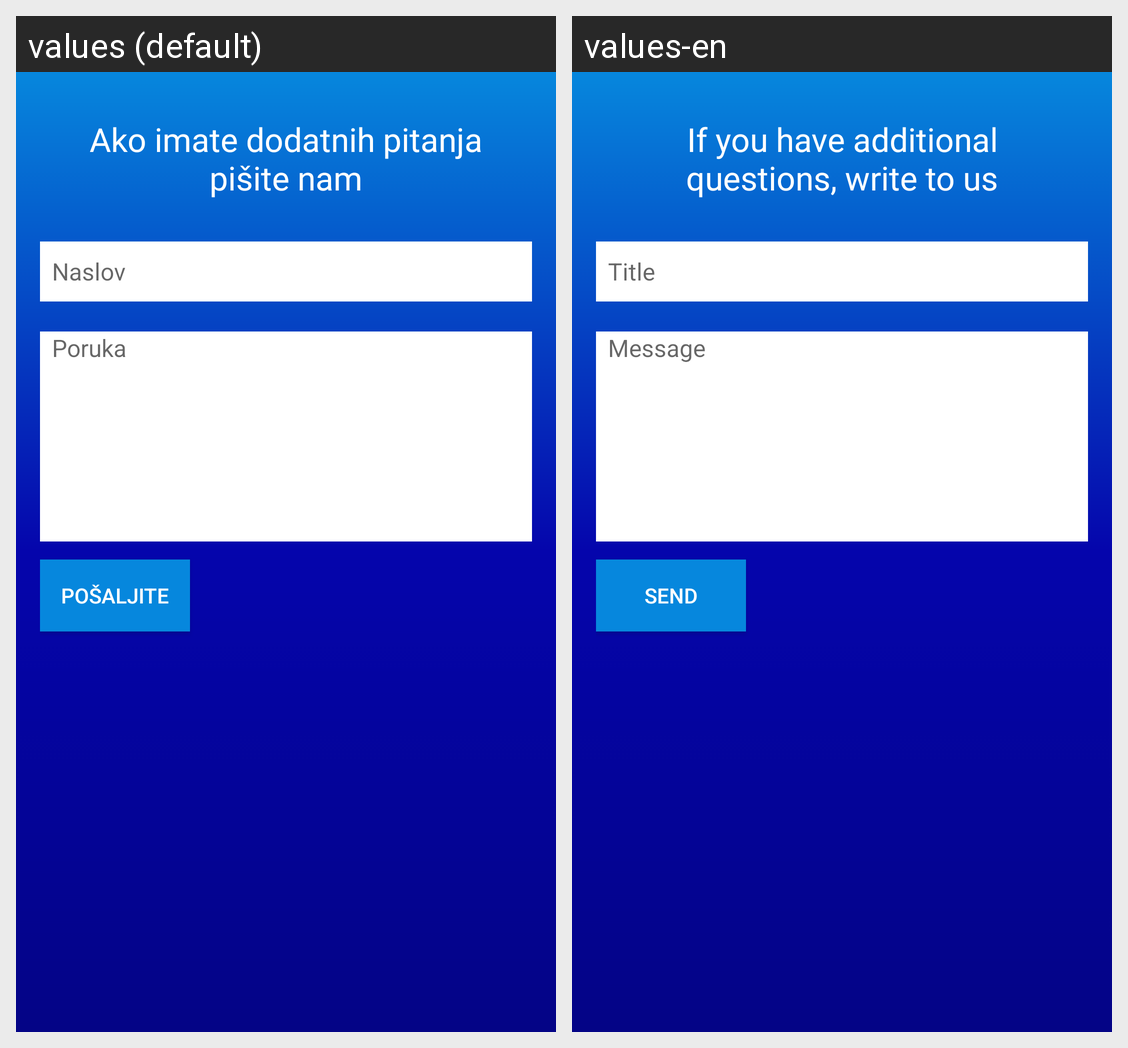

The same Android screen rendered under two of its app's locales, left to right. List the strings drawn on it with the default value and each locale's translation.
Android screen res/layout/send_email.xml rendered under 2 locales, left to right: values (default), values-en. Device: Nexus 5 (rendered at 1080×1920; each locale shown at half size, 540×960, under a caption strip naming it); theme AppTheme.
Strings drawn on this screen, with the default value and each locale's value (text and hints the layout hard-codes, and strings that could not be matched under every locale, appear in the picture but are not listed):

title_contact
  values: Ako imate dodatnih pitanja pišite nam
  values-en: If you have additional questions, write to us

title
  values: Naslov
  values-en: Title

message
  values: Poruka
  values-en: Message

send
  values: Pošaljite
  values-en: Send
